Dataset: Images class (GitHub, albertoranz/Final-Project-DA). Classes: animals, exterior urban, human, interior domestic, natural soundscapes and water.

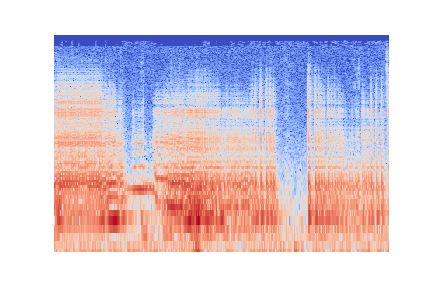
Label: interior domestic

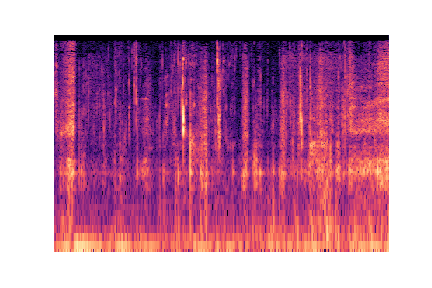
Label: human

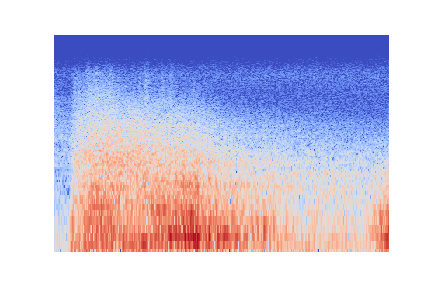
Label: natural soundscapes and water

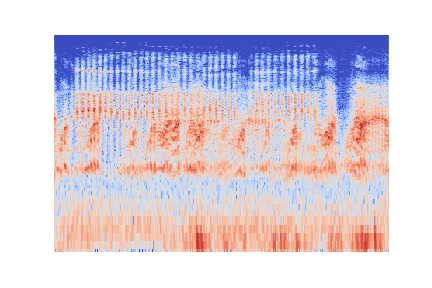
Label: animals

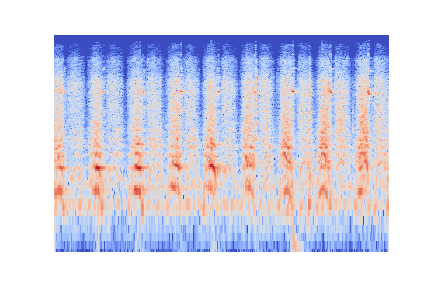
Label: exterior urban

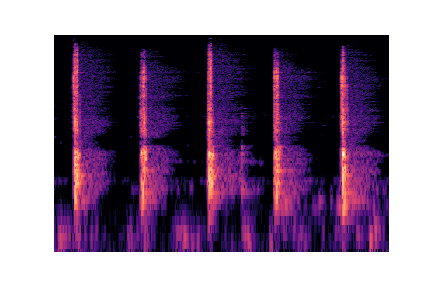
Label: interior domestic
